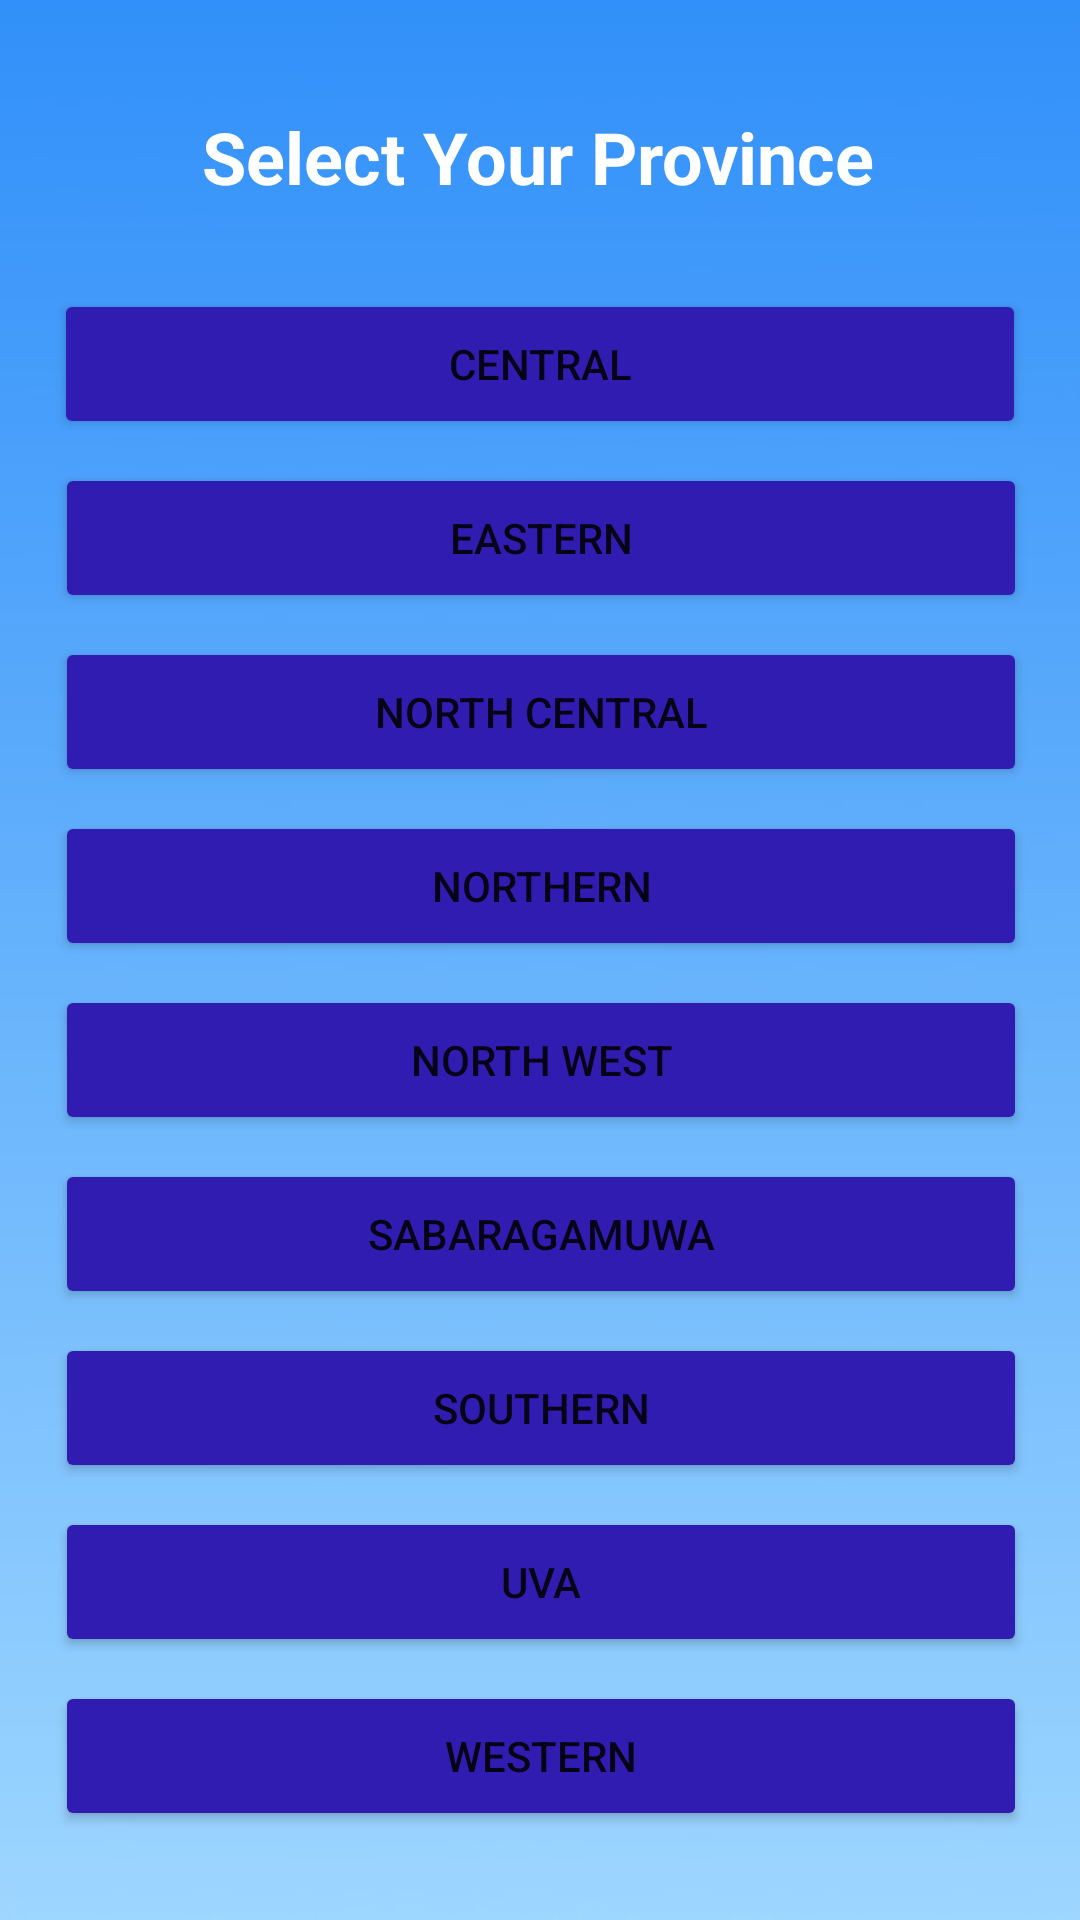

Produce the Android XML layout that renders to this screen, including the resource entries it uses.
<!-- AndroidManifest.xml: application theme Theme.Weatherlens -->
<!-- res/layout/activity_provincepage.xml -->
<?xml version="1.0" encoding="utf-8"?>
<androidx.constraintlayout.widget.ConstraintLayout xmlns:android="http://schemas.android.com/apk/res/android"
    xmlns:app="http://schemas.android.com/apk/res-auto"
    xmlns:tools="http://schemas.android.com/tools"
    android:layout_width="match_parent"
    android:layout_height="match_parent"
    tools:context=".Provincepage">

    <ImageView
        android:id="@+id/imageView7"
        android:layout_width="738dp"
        android:layout_height="892dp"
        app:layout_constraintBottom_toBottomOf="parent"
        app:layout_constraintEnd_toEndOf="parent"
        app:layout_constraintHorizontal_bias="0.501"
        app:layout_constraintStart_toStartOf="parent"
        app:layout_constraintTop_toTopOf="parent"
        app:layout_constraintVertical_bias="0.993"
        app:srcCompat="@drawable/background" />

    <TextView
        android:id="@+id/textView2"
        android:layout_width="wrap_content"
        android:layout_height="wrap_content"
        android:layout_marginTop="36dp"
        android:text="@string/selectprovince"
        android:textColor="@color/white"
        android:textSize="24sp"
        android:textStyle="bold"
        app:layout_constraintEnd_toEndOf="parent"
        app:layout_constraintHorizontal_bias="0.497"
        app:layout_constraintStart_toStartOf="parent"
        app:layout_constraintTop_toTopOf="parent" />

    <Button
        android:id="@+id/button6"
        android:layout_width="324dp"
        android:layout_height="50dp"
        android:layout_marginTop="28dp"
        android:backgroundTint="@color/provdist"
        android:text="@string/central"
        app:layout_constraintEnd_toEndOf="parent"
        app:layout_constraintStart_toStartOf="parent"
        app:layout_constraintTop_toBottomOf="@+id/textView2" />

    <Button
        android:id="@+id/button7"
        android:layout_width="324dp"
        android:layout_height="50dp"
        android:layout_marginTop="8dp"
        android:backgroundTint="@color/provdist"
        android:text="@string/eastern"
        app:layout_constraintEnd_toEndOf="parent"
        app:layout_constraintHorizontal_bias="0.505"
        app:layout_constraintStart_toStartOf="parent"
        app:layout_constraintTop_toBottomOf="@+id/button6" />

    <Button
        android:id="@+id/button8"
        android:layout_width="324dp"
        android:layout_height="50dp"
        android:layout_marginTop="8dp"
        android:backgroundTint="@color/provdist"
        android:text="@string/northcentral"
        app:layout_constraintEnd_toEndOf="parent"
        app:layout_constraintHorizontal_bias="0.505"
        app:layout_constraintStart_toStartOf="parent"
        app:layout_constraintTop_toBottomOf="@+id/button7" />

    <Button
        android:id="@+id/button9"
        android:layout_width="324dp"
        android:layout_height="50dp"
        android:layout_marginTop="8dp"
        android:backgroundTint="@color/provdist"
        android:text="@string/northen"
        app:layout_constraintEnd_toEndOf="parent"
        app:layout_constraintHorizontal_bias="0.505"
        app:layout_constraintStart_toStartOf="parent"
        app:layout_constraintTop_toBottomOf="@+id/button8" />

    <Button
        android:id="@+id/button10"
        android:layout_width="324dp"
        android:layout_height="50dp"
        android:layout_marginTop="8dp"
        android:backgroundTint="@color/provdist"
        android:text="@string/sabaragamuwa"
        app:layout_constraintEnd_toEndOf="parent"
        app:layout_constraintHorizontal_bias="0.505"
        app:layout_constraintStart_toStartOf="parent"
        app:layout_constraintTop_toBottomOf="@+id/button11" />

    <Button
        android:id="@+id/button12"
        android:layout_width="324dp"
        android:layout_height="50dp"
        android:layout_marginTop="8dp"
        android:backgroundTint="@color/provdist"
        android:text="@string/southern"
        app:layout_constraintEnd_toEndOf="parent"
        app:layout_constraintHorizontal_bias="0.505"
        app:layout_constraintStart_toStartOf="parent"
        app:layout_constraintTop_toBottomOf="@+id/button10" />

    <Button
        android:id="@+id/button13"
        android:layout_width="324dp"
        android:layout_height="50dp"
        android:layout_marginTop="8dp"
        android:backgroundTint="@color/provdist"
        android:text="@string/western"
        app:layout_constraintEnd_toEndOf="parent"
        app:layout_constraintHorizontal_bias="0.505"
        app:layout_constraintStart_toStartOf="parent"
        app:layout_constraintTop_toBottomOf="@+id/button14" />

    <Button
        android:id="@+id/button14"
        android:layout_width="324dp"
        android:layout_height="50dp"
        android:layout_marginTop="8dp"
        android:backgroundTint="@color/provdist"
        android:text="@string/uva"
        app:layout_constraintEnd_toEndOf="parent"
        app:layout_constraintHorizontal_bias="0.505"
        app:layout_constraintStart_toStartOf="parent"
        app:layout_constraintTop_toBottomOf="@+id/button12" />

    <Button
        android:id="@+id/button11"
        android:layout_width="324dp"
        android:layout_height="50dp"
        android:layout_marginTop="8dp"
        android:backgroundTint="@color/provdist"
        android:text="@string/northwest"
        app:layout_constraintEnd_toEndOf="parent"
        app:layout_constraintHorizontal_bias="0.505"
        app:layout_constraintStart_toStartOf="parent"
        app:layout_constraintTop_toBottomOf="@+id/button9" />

</androidx.constraintlayout.widget.ConstraintLayout>
<!-- resources referenced by this layout -->
<resources>
  <color name="provdist">#311CB1</color>
  <color name="white">#FFFFFFFF</color>
  <!-- drawable background: jpg bitmap (drawable, 10278 bytes) -->
  <string name="central">Central</string>
  <string name="eastern">Eastern</string>
  <string name="northcentral">North Central</string>
  <string name="northen">Northern</string>
  <string name="northwest">North West</string>
  <string name="sabaragamuwa">Sabaragamuwa</string>
  <string name="selectprovince">Select Your Province</string>
  <string name="southern">Southern</string>
  <string name="uva">Uva</string>
  <string name="western">Western</string>
  <style name="Theme.Weatherlens" parent="Theme.MaterialComponents.DayNight.DarkActionBar">
          
          <item name="colorPrimary">@color/purple_500</item>
          <item name="colorPrimaryVariant">@color/purple_700</item>
          <item name="colorOnPrimary">@color/white</item>
          
          <item name="colorSecondary">@color/teal_200</item>
          <item name="colorSecondaryVariant">@color/teal_700</item>
          <item name="colorOnSecondary">@color/black</item>
          
          <item name="android:statusBarColor" tools:targetApi="l">?attr/colorPrimaryVariant</item>
          
      </style>
  <color name="purple_500">#FF6200EE</color>
  <color name="purple_700">#FF3700B3</color>
  <color name="teal_200">#FF03DAC5</color>
  <color name="teal_700">#FF018786</color>
  <color name="black">#FF000000</color>
</resources>
